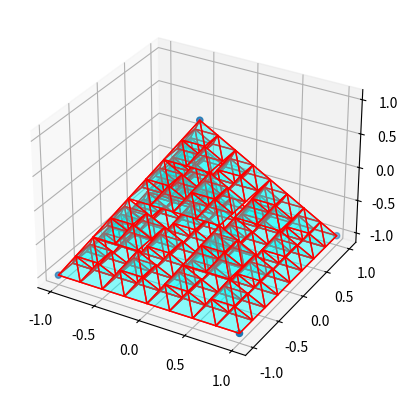

Python code for this plot:
#
#  Fracteur Copyright (c) 2023 LyFlow and Florely
#  This program comes with ABSOLUTELY NO WARRANTY; for details type `show w'.
#  This is free software, and you are welcome to redistribute it under certain conditions; type `show c' for details.
#

from matplotlib import pyplot as plt
from mpl_toolkits.mplot3d.art3d import Poly3DCollection, Line3DCollection
import numpy as np

hauteur=2
largeur=2
maxit=3

def pyramide_division(sommet,hauteur,largeur,maxit):
	if maxit>0:
		millieu_haut_1=[sommet[0]+largeur/4,sommet[1]+largeur/4,sommet[2]-hauteur/2]
		millieu_haut_2=[sommet[0]+largeur/4,sommet[1]-largeur/4,sommet[2]-hauteur/2]
		millieu_haut_3=[sommet[0]-largeur/4,sommet[1]+largeur/4,sommet[2]-hauteur/2]
		millieu_haut_4=[sommet[0]-largeur/4,sommet[1]-largeur/4,sommet[2]-hauteur/2]
		if maxit==1:
			coins_bas_1=[sommet[0]+largeur/2,sommet[1]+largeur/2,sommet[2]-hauteur]
			coins_bas_2=[sommet[0]+largeur/2,sommet[1]-largeur/2,sommet[2]-hauteur]
			coins_bas_3=[sommet[0]-largeur/2,sommet[1]+largeur/2,sommet[2]-hauteur]
			coins_bas_4=[sommet[0]-largeur/2,sommet[1]-largeur/2,sommet[2]-hauteur]

			milleu_bas_1=[sommet[0]+largeur/2,sommet[1],sommet[2]-hauteur]
			milleu_bas_2=[sommet[0],sommet[1]-largeur/2,sommet[2]-hauteur]
			milleu_bas_3=[sommet[0],sommet[1]+largeur/2,sommet[2]-hauteur]
			milleu_bas_4=[sommet[0]-largeur/2,sommet[1],sommet[2]-hauteur]

			centre_bas=[sommet[0],sommet[1],sommet[2]-hauteur]
			liste_polygone=[#[coins_bas_1,coins_bas_2,coins_bas_3,coins_bas_4],
			[millieu_haut_1,coins_bas_1,milleu_bas_1],
			[millieu_haut_1,coins_bas_1,milleu_bas_3],
			[millieu_haut_1,centre_bas,milleu_bas_1],
			[millieu_haut_1,centre_bas,milleu_bas_3],
			[coins_bas_1,milleu_bas_3,centre_bas,milleu_bas_1],

			[millieu_haut_3,coins_bas_3,milleu_bas_4],
			[millieu_haut_3,coins_bas_3,milleu_bas_3],
			[millieu_haut_3,centre_bas,milleu_bas_4],
			[millieu_haut_3,centre_bas,milleu_bas_3],
			[coins_bas_3,milleu_bas_3,centre_bas,milleu_bas_4],

			[millieu_haut_4,coins_bas_4,milleu_bas_4],
			[millieu_haut_4,coins_bas_4,milleu_bas_2],
			[millieu_haut_4,centre_bas,milleu_bas_4],
			[millieu_haut_4,centre_bas,milleu_bas_2],
			[coins_bas_4,milleu_bas_4,centre_bas,milleu_bas_2],

			[millieu_haut_2,coins_bas_2,milleu_bas_1],
			[millieu_haut_2,coins_bas_2,milleu_bas_2],
			[millieu_haut_2,centre_bas,milleu_bas_1],
			[millieu_haut_2,centre_bas,milleu_bas_2],
			[coins_bas_2,milleu_bas_2,centre_bas,milleu_bas_1],

			[millieu_haut_1,millieu_haut_2,sommet],
			[millieu_haut_2,millieu_haut_4,sommet],
			[millieu_haut_3,millieu_haut_1,sommet],
			[millieu_haut_4,millieu_haut_3,sommet],
			[millieu_haut_1,millieu_haut_3,millieu_haut_4,millieu_haut_2]
			]
			return liste_polygone
		else:
			return pyramide_division(sommet,hauteur/2,largeur/2,maxit-1)+pyramide_division(millieu_haut_1,hauteur/2,largeur/2,maxit-1)+pyramide_division(millieu_haut_2,hauteur/2,largeur/2,maxit-1)+pyramide_division(millieu_haut_3,hauteur/2,largeur/2,maxit-1)+pyramide_division(millieu_haut_4,hauteur/2,largeur/2,maxit-1)
fig = plt.figure()
ax = fig.add_subplot(111, projection='3d')

# vertices of a pyramid
v = np.array([[-1, -1, -1], [1, -1, -1], [1, 1, -1],  [-1, 1, -1], [0, 0, 1]])
ax.scatter3D(v[:, 0], v[:, 1], v[:, 2])

print(v)
# generate list of sides' polygons of our pyramid
verts = [ [v[0],v[1],v[4]], [v[0],v[3],v[4]],
 [v[2],v[1],v[4]], [v[2],v[3],v[4]], [v[0],v[1],v[2],v[3]]]
if maxit>1:
	verts=pyramide_division(v[4],hauteur,largeur,maxit)
# plot sides
ax.add_collection3d(Poly3DCollection(verts,
 facecolors='cyan', linewidths=1, edgecolors='r', alpha=.25))

plt.show()

